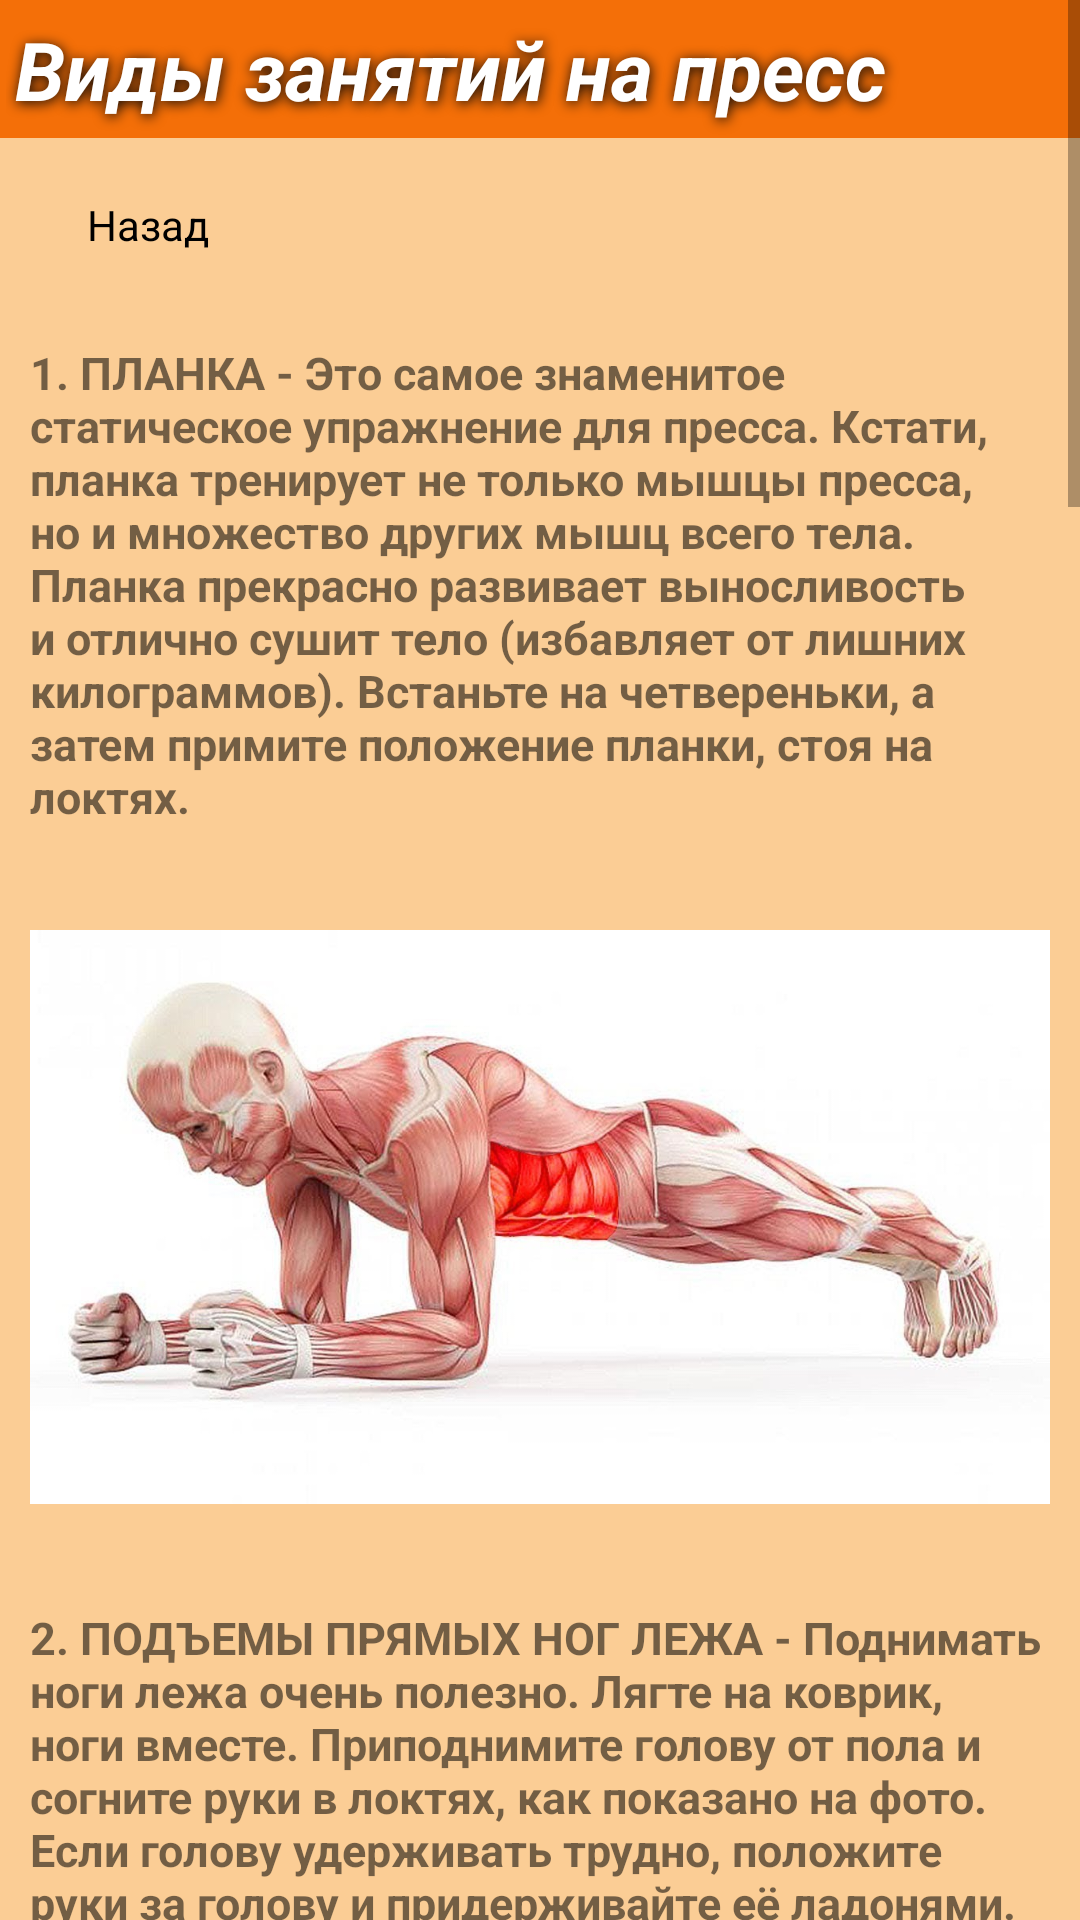

Here is an Android app screen rendered from its layout file. Give the layout XML and the strings, colors and styles it references.
<!-- AndroidManifest.xml: application theme Theme.Fitnessapp -->
<!-- res/layout/activity_press_ex_info.xml -->
<?xml version="1.0" encoding="utf-8"?>
<ScrollView xmlns:android="http://schemas.android.com/apk/res/android"
    xmlns:app="http://schemas.android.com/apk/res-auto"
    xmlns:tools="http://schemas.android.com/tools"
    android:layout_width="wrap_content"
    android:layout_height="wrap_content">

    <LinearLayout

        android:layout_width="match_parent"
        android:layout_height="wrap_content"
        android:background="@color/background_main_color"
        android:orientation="vertical"
        tools:context=".PushUpsInfo">


        <TextView
            android:layout_width="match_parent"
            android:layout_height="wrap_content"
            android:layout_marginStart="0dp"
            android:background="@color/mainOrange"
            android:breakStrategy="high_quality"
            android:enabled="true"
            android:padding="5dp"
            android:selectAllOnFocus="true"
            android:shadowColor="#090707"
            android:shadowDx="1"
            android:shadowDy="2"
            android:shadowRadius="10"

            android:singleLine="false"
            android:soundEffectsEnabled="false"
            android:text="@string/types_press_ex"
            android:textAllCaps="false"
            android:textColor="@color/white"
            android:textSize="27sp"
            android:textStyle="bold|italic"
            app:drawableTint="#000000"
            app:emojiCompatEnabled="true"
            tools:ignore="TextContrastCheck" />

        <Button
            android:id="@+id/btn_goBack_from_pressEx_info"
            style="@style/Widget.Material3.Button"

            android:layout_width="wrap_content"
            android:layout_height="wrap_content"
            android:layout_margin="5dp"
            android:backgroundTint="#E3B47C"
            android:text="@string/back_text"
            android:textColor="#000000"
            android:textSize="14sp"

            app:icon="@drawable/ic_back"
            app:iconTint="#000000"
            app:strokeColor="#000000"
            app:strokeWidth="5dp" />

        <TextView
            android:layout_width="wrap_content"
            android:layout_height="wrap_content"
            android:paddingHorizontal="10dp"
            android:paddingTop="10dp"

            android:text="@string/plank_text"
            android:textSize="15sp"
            android:textStyle="bold" />

        <ImageView
            android:layout_width="wrap_content"

            android:layout_height="250dp"
            android:paddingHorizontal="10dp"
            android:paddingTop="10dp"
            android:src="@drawable/plank_press" />

        <TextView
            android:layout_width="wrap_content"
            android:layout_height="wrap_content"
            android:paddingHorizontal="10dp"
            android:paddingTop="10dp"

            android:text="@string/leg_raises_press_text"
            android:textSize="15sp"
            android:textStyle="bold" />

        <ImageView
            android:layout_width="wrap_content"

            android:layout_height="250dp"
            android:paddingHorizontal="10dp"
            android:paddingTop="10dp"
            android:src="@drawable/leg_raises_press" />

        <TextView
            android:layout_width="wrap_content"
            android:layout_height="wrap_content"
            android:paddingHorizontal="10dp"
            android:paddingTop="10dp"

            android:text="@string/twisting_press_text"
            android:textSize="15sp"
            android:textStyle="bold" />

        <ImageView
            android:layout_width="wrap_content"

            android:layout_height="250dp"
            android:paddingHorizontal="10dp"
            android:paddingTop="10dp"
            android:src="@drawable/twisting_press" />

        <TextView
            android:layout_width="wrap_content"
            android:layout_height="wrap_content"
            android:paddingHorizontal="10dp"
            android:paddingTop="10dp"

            android:text="@string/sitap_text"
            android:textSize="15sp"
            android:textStyle="bold" />

        <ImageView
            android:layout_width="wrap_content"

            android:layout_height="250dp"
            android:paddingHorizontal="10dp"
            android:paddingTop="10dp"
            android:src="@drawable/sitap_press" />

        <TextView
            android:layout_width="wrap_content"
            android:layout_height="wrap_content"
            android:paddingHorizontal="10dp"
            android:paddingTop="10dp"

            android:text="@string/knee_pullups_press_text"
            android:textSize="15sp"
            android:textStyle="bold" />

        <ImageView
            android:layout_width="wrap_content"

            android:layout_height="250dp"
            android:paddingHorizontal="10dp"
            android:paddingTop="10dp"
            android:src="@drawable/knee_pullups_press" />


    </LinearLayout>
</ScrollView>
<!-- resources referenced by this layout -->
<resources>
  <color name="background_main_color">#FBCD95</color>
  <color name="mainOrange">#F46F08</color>
  <color name="white">#FFFFFFFF</color>
  <!-- drawable knee_pullups_press: png bitmap (drawable-v24, 17780 bytes) -->
  <!-- drawable leg_raises_press: jpeg bitmap (drawable-v24, 45602 bytes) -->
  <!-- drawable plank_press: jpg bitmap (drawable-v24, 82219 bytes) -->
  <!-- drawable sitap_press: jpg bitmap (drawable-v24, 18628 bytes) -->
  <!-- drawable twisting_press: jpeg bitmap (drawable-v24, 77094 bytes) -->
  <string name="back_text">Назад</string>
  <string name="knee_pullups_press_text">5. ПОДТЯГИВАНИЯ КОЛЕНЕЙ К ГРУДИ НА ТУРНИКЕ - Необходимо выполнять его в висе на турнике. Это требует сильных рук. Рекомендую использовать специальные перчатки, чтобы не получить мозоли на ладонях. Необходимо повиснуть на турнике так, чтобы ноги не касались пола. Мышцы пресса должны быть расслаблены и растянуты. Энергично подтяните колени к груди, одновременно сгибая ноги в коленях. Задержитесь в этом положении на мгновение, почувствовав напряжение и сокращение мышц пресса. Затем плавно верните ноги в исходное положение. Выполняйте подъемы ног непрерывно, без длительных пауз между повторениями.</string>
  <string name="leg_raises_press_text">2. ПОДЪЕМЫ ПРЯМЫХ НОГ ЛЕЖА - Поднимать ноги лежа очень полезно. Лягте на коврик, ноги вместе. Приподнимите голову от пола и согните руки в локтях, как показано на фото. Если голову удерживать трудно, положите руки за голову и придерживайте её ладонями. Плавно поднимайте и опускайте прямые ноги, слегка касаясь пятками пола. При подъеме ног делайте выдох, при опускании – вдох.</string>
  <string name="plank_text">1. ПЛАНКА - Это самое знаменитое статическое упражнение для пресса. Кстати, планка тренирует не только мышцы пресса, но и множество других мышц всего тела. Планка прекрасно развивает выносливость и отлично сушит тело (избавляет от лишних килограммов). Встаньте на четвереньки, а затем примите положение планки, стоя на локтях.</string>
  <string name="sitap_text">4. СИТАП - Лягте на коврик, согните ноги в коленях, руки вытяните в сторону головы. Энергично поднимите руки и быстро подтяните за ними тело, чтобы оказаться в положении сидя, как показано на фото. Ситап следует выполнять без пауз, непрерывно поднимая и опуская тело. Если при выполнении ситапа Ваши ноги отрываются от пола, можно зацепиться ими за неподвижную опору: диван, шкаф, тренажер и т.д. Или попросите напарника по тренировкам подержать Вас за стопы, пока выполняете подход.</string>
  <string name="twisting_press_text">3. СКРУЧИВАНИЯ ЛЕЖА - Лягте на коврик, руки за голову, ноги согните в коленях. Затем на выдохе опустить грудную клетку и немного приподнять тело, оторвав спину от пола. Не стремитесь, выполняя скручивания, поднимать тело слишком высоко. Этого не требуется. Обратите внимание на положение головы и рук. Не следует тянуть голову руками! Голова свободно лежит на ладонях и приподнимается лишь немного вместе с телом. Локти все время держите разведенными в стороны.</string>
  <string name="types_press_ex">Виды занятий на пресс</string>
  <style name="Theme.Fitnessapp" parent="Theme.MaterialComponents.DayNight.NoActionBar">
          
          <item name="colorPrimary">@color/purple_500</item>
          <item name="colorPrimaryVariant">@color/purple_700</item>
          <item name="colorOnPrimary">@color/white</item>
          
          <item name="colorSecondary">@color/teal_200</item>
          <item name="colorSecondaryVariant">@color/teal_700</item>
          <item name="colorOnSecondary">@color/black</item>
          
          <item name="android:statusBarColor" tools:targetApi="l">?attr/colorPrimaryVariant</item>
          <item name="android:windowFullscreen">true</item>
          
      </style>
  <color name="purple_500">#000000</color>
  <color name="purple_700">#000000</color>
  <color name="teal_200">#FF03DAC5</color>
  <color name="teal_700">#FF018786</color>
  <color name="black">#FF000000</color>
</resources>
